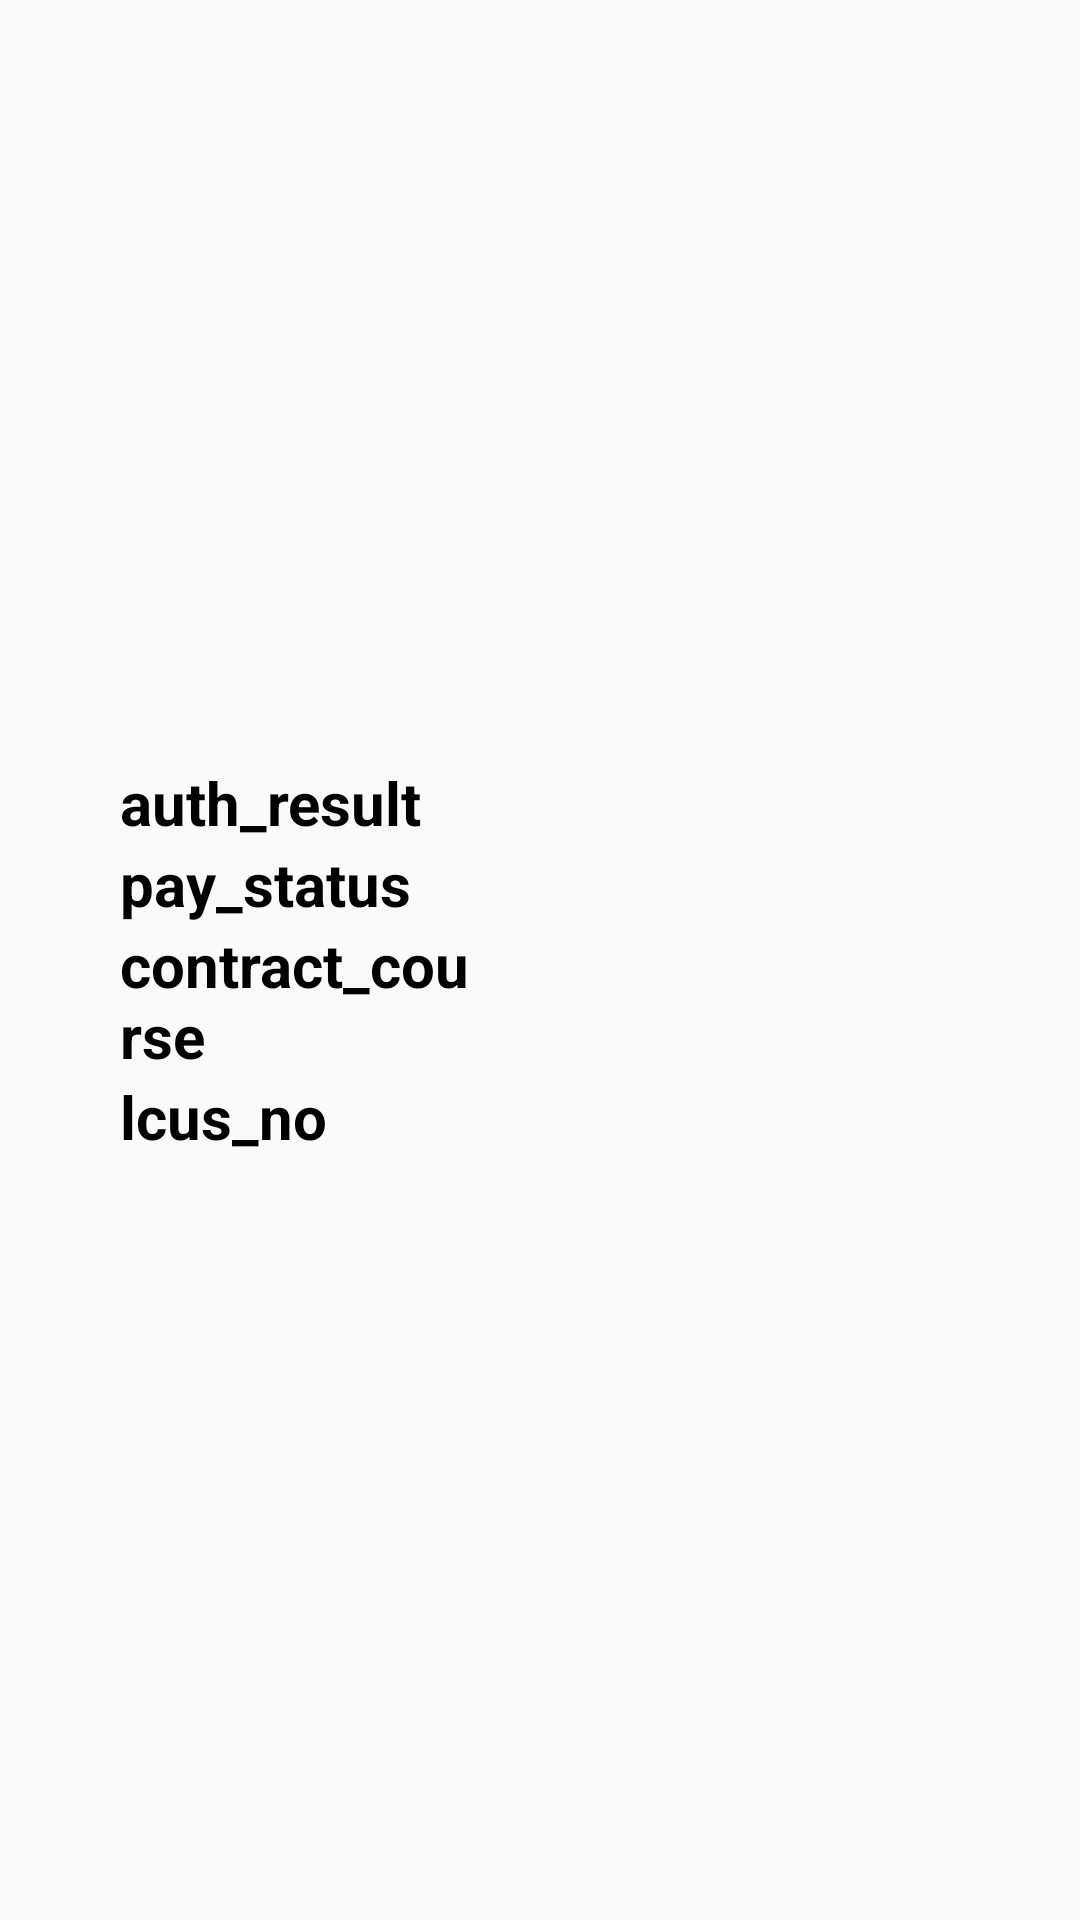

Produce the Android XML layout that renders to this screen, including the resource entries it uses.
<!-- AndroidManifest.xml: application theme Theme.MyApplication -->
<!-- res/layout/fragment_info.xml -->
<?xml version="1.0" encoding="utf-8"?>
<LinearLayout xmlns:android="http://schemas.android.com/apk/res/android"
    xmlns:app="http://schemas.android.com/apk/res-auto"
    xmlns:tools="http://schemas.android.com/tools"
    android:layout_width="match_parent"
    android:layout_height="match_parent"
    android:gravity="center"
    android:orientation="vertical">

    <LinearLayout
        android:layout_width="match_parent"
        android:layout_height="wrap_content"
        android:gravity="center_horizontal"
        android:orientation="horizontal">
        <TextView
            android:id="@+id/tv_authResult"
            android:layout_width="120dp"
            android:layout_height="wrap_content"
            android:text="auth_result"
            android:textColor="#000000"
            android:textSize="20sp"
            android:textStyle="bold" />
        <TextView
            android:id="@+id/v_authResult"
            android:layout_width="160dp"
            android:layout_height="wrap_content"
            android:textSize="20sp" />
    </LinearLayout>

    <LinearLayout
        android:layout_width="match_parent"
        android:layout_height="wrap_content"
        android:gravity="center_horizontal"
        android:orientation="horizontal">
        <TextView
            android:id="@+id/tv_payStatus"
            android:layout_width="120dp"
            android:layout_height="wrap_content"
            android:text="pay_status"
            android:textColor="#000000"
            android:textSize="20sp"
            android:textStyle="bold" />
        <TextView
            android:id="@+id/v_payStatus"
            android:layout_width="160dp"
            android:layout_height="wrap_content"
            android:textSize="20sp" />
    </LinearLayout>

    <LinearLayout
        android:layout_width="match_parent"
        android:layout_height="wrap_content"
        android:gravity="center_horizontal"
        android:orientation="horizontal">
        <TextView
            android:id="@+id/tv_contractCourse"
            android:layout_width="120dp"
            android:layout_height="wrap_content"
            android:text="contract_course"
            android:textColor="#000000"
            android:textSize="20sp"
            android:textStyle="bold" />
        <TextView
            android:id="@+id/v_contractCourse"
            android:layout_width="160dp"
            android:layout_height="wrap_content"
            android:textSize="20sp" />
    </LinearLayout>

    <LinearLayout
        android:layout_width="match_parent"
        android:layout_height="wrap_content"
        android:gravity="center_horizontal"
        android:orientation="horizontal">
        <TextView
            android:id="@+id/tv_lcusNo"
            android:layout_width="120dp"
            android:layout_height="wrap_content"
            android:text="lcus_no"
            android:textColor="#000000"
            android:textSize="20sp"
            android:textStyle="bold" />
        <TextView
            android:id="@+id/v_lcusNo"
            android:layout_width="160dp"
            android:layout_height="wrap_content"
            android:textSize="20sp" />
    </LinearLayout>

</LinearLayout>
<!-- resources referenced by this layout -->
<resources>
  <style name="Theme.MyApplication" parent="Theme.AppCompat.DayNight">
          
          <item name="colorPrimary">@color/purple_500</item>
         </style>
  <color name="purple_500">#FF6200EE</color>
</resources>
